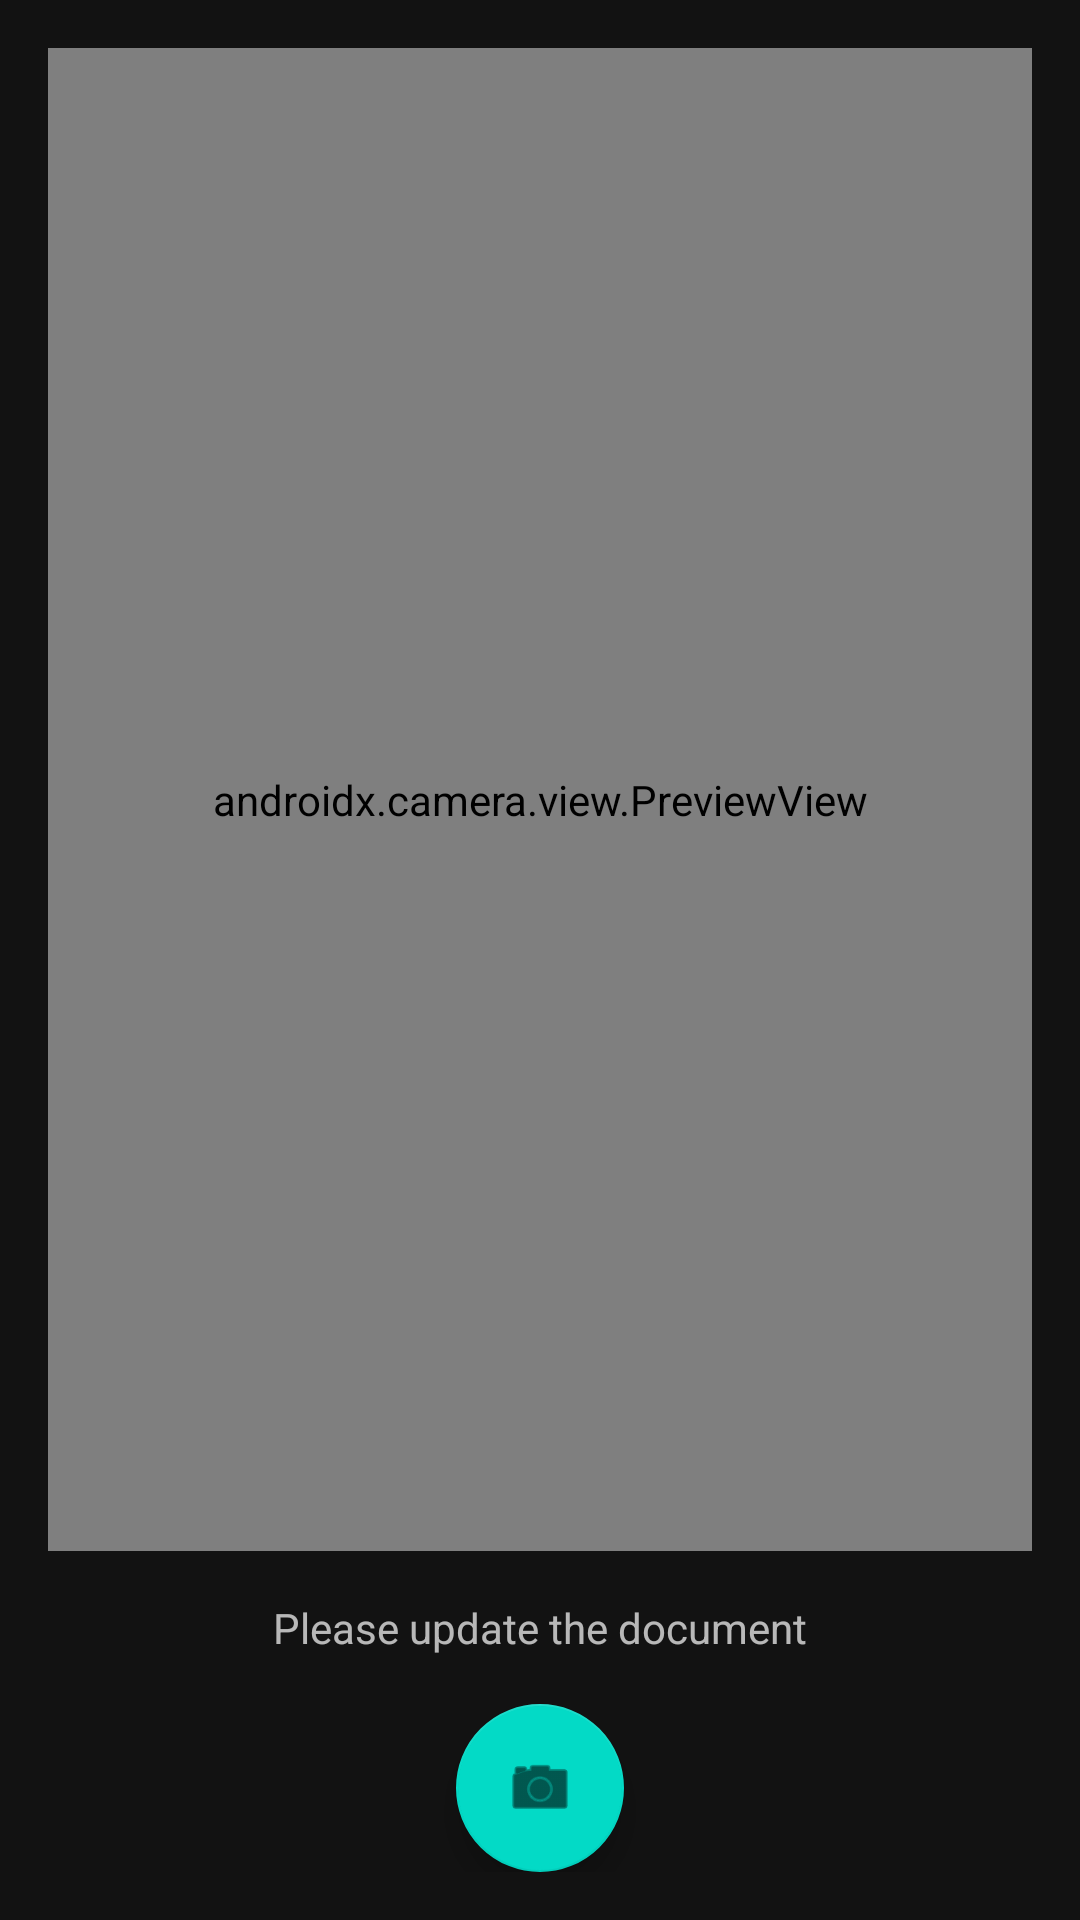

This screen was rendered from an Android layout file. Write that file and the resources it references.
<!-- AndroidManifest.xml: application theme AppTheme -->
<!-- res/layout/fragment_document_camera.xml -->
<?xml version="1.0" encoding="utf-8"?>
<androidx.constraintlayout.widget.ConstraintLayout xmlns:android="http://schemas.android.com/apk/res/android"
    xmlns:app="http://schemas.android.com/apk/res-auto"
    xmlns:tools="http://schemas.android.com/tools"
    android:layout_width="match_parent"
    android:layout_height="match_parent"
    android:padding="16dp">

    <TextView
        android:id="@+id/textViewDocument"
        android:layout_width="wrap_content"
        android:layout_height="wrap_content"
        android:layout_marginBottom="16dp"
        android:text="Please update the document"
        app:layout_constraintBottom_toTopOf="@+id/take_photo_button"
        app:layout_constraintEnd_toEndOf="parent"
        app:layout_constraintStart_toStartOf="parent" />

    <androidx.camera.view.PreviewView
        android:id="@+id/preview_view"
        android:layout_width="0dp"
        android:layout_height="0dp"
        android:layout_marginBottom="16dp"
        app:layout_constraintBottom_toTopOf="@+id/textViewDocument"
        app:layout_constraintEnd_toEndOf="parent"
        app:layout_constraintStart_toStartOf="parent"
        app:layout_constraintTop_toTopOf="parent"
        app:layout_constraintVertical_bias="1.0" />

    <com.google.android.material.floatingactionbutton.FloatingActionButton
        android:id="@+id/take_photo_button"
        android:layout_width="wrap_content"
        android:layout_height="wrap_content"
        app:layout_constraintBottom_toBottomOf="parent"
        app:layout_constraintEnd_toEndOf="parent"
        app:layout_constraintStart_toStartOf="parent"
        app:srcCompat="@android:drawable/ic_menu_camera" />

</androidx.constraintlayout.widget.ConstraintLayout>
<!-- resources referenced by this layout -->
<resources>
  <style name="AppTheme" parent="Theme.MaterialComponents.NoActionBar">
          <item name="colorOnSurfaceVariant">@color/white</item>
      </style>
  <color name="white">#FFFFFFFF</color>
</resources>
